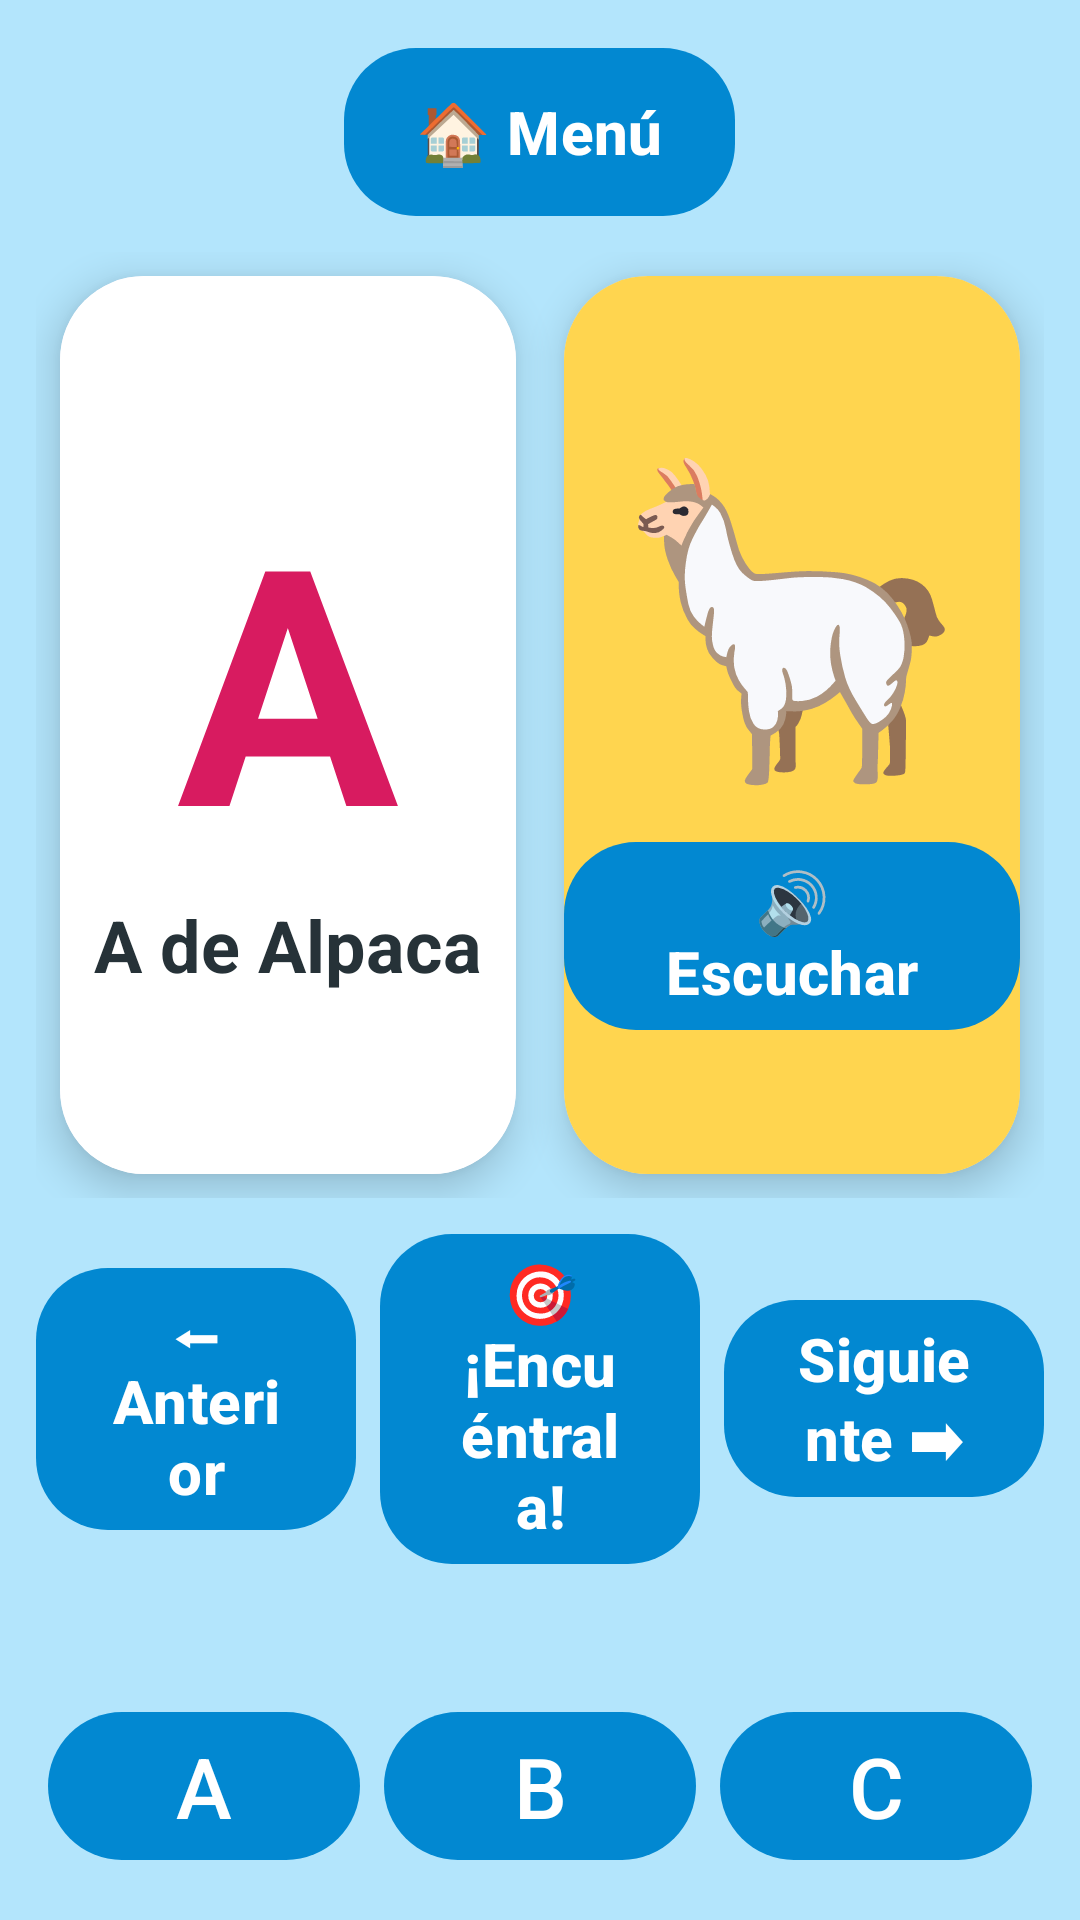

Produce the Android XML layout that renders to this screen, including the resource entries it uses.
<!-- AndroidManifest.xml: application theme Theme.KidsLearnBolivia -->
<!-- res/layout/fragment_abc.xml -->
<?xml version="1.0" encoding="utf-8"?>
<LinearLayout xmlns:android="http://schemas.android.com/apk/res/android"
    android:layout_width="match_parent"
    android:layout_height="match_parent"
    android:orientation="vertical"
    android:background="@color/sky"
    android:padding="12dp"
    android:gravity="center">

    <Button android:id="@+id/btnBack" android:layout_width="wrap_content" android:layout_height="wrap_content"
        android:text="@string/back" style="@style/KidsButton" />

    <LinearLayout android:layout_width="match_parent" android:layout_height="0dp" android:layout_weight="1"
        android:orientation="horizontal" android:gravity="center" android:layout_marginTop="8dp">

        <com.google.android.material.card.MaterialCardView
            style="@style/KidsCard" android:layout_width="0dp" android:layout_weight="1"
            android:layout_height="match_parent" android:layout_margin="8dp">
            <LinearLayout android:layout_width="match_parent" android:layout_height="match_parent"
                android:orientation="vertical" android:gravity="center" android:background="@color/white">
                <TextView android:id="@+id/tvLetter" android:layout_width="wrap_content" android:layout_height="wrap_content"
                    android:text="A" android:textSize="110sp" android:textStyle="bold" android:textColor="@color/candy_dark" />
                <TextView android:id="@+id/tvLetterWord" android:layout_width="wrap_content" android:layout_height="wrap_content"
                    android:text="A de Alpaca" android:textSize="24sp" android:textStyle="bold" />
            </LinearLayout>
        </com.google.android.material.card.MaterialCardView>

        <com.google.android.material.card.MaterialCardView
            style="@style/KidsCard" android:layout_width="0dp" android:layout_weight="1"
            android:layout_height="match_parent" android:layout_margin="8dp">
            <LinearLayout android:layout_width="match_parent" android:layout_height="match_parent"
                android:orientation="vertical" android:gravity="center" android:background="@color/sun">
                <TextView android:id="@+id/tvEmoji" android:layout_width="wrap_content" android:layout_height="wrap_content"
                    android:text="🦙" android:textSize="100sp" />
                <Button android:id="@+id/btnListen" android:layout_width="wrap_content" android:layout_height="wrap_content"
                    android:text="@string/listen" style="@style/KidsButton" android:layout_marginTop="8dp" />
            </LinearLayout>
        </com.google.android.material.card.MaterialCardView>
    </LinearLayout>

    <LinearLayout android:layout_width="match_parent" android:layout_height="wrap_content"
        android:orientation="horizontal" android:gravity="center" android:layout_marginTop="8dp">
        <Button android:id="@+id/btnPrev" android:layout_width="0dp" android:layout_weight="1"
            android:layout_height="wrap_content" android:text="@string/prev" style="@style/KidsButton"
            android:layout_marginEnd="8dp" />
        <Button android:id="@+id/btnQuiz" android:layout_width="0dp" android:layout_weight="1"
            android:layout_height="wrap_content" android:text="🎯 ¡Encuéntrala!" style="@style/KidsButton"
            android:layout_marginEnd="8dp" />
        <Button android:id="@+id/btnNext" android:layout_width="0dp" android:layout_weight="1"
            android:layout_height="wrap_content" android:text="@string/next" style="@style/KidsButton" />
    </LinearLayout>

    <TextView android:id="@+id/tvQuiz" android:layout_width="wrap_content" android:layout_height="wrap_content"
        android:text="" android:textSize="22sp" android:textStyle="bold" android:layout_marginTop="8dp" />

    <LinearLayout android:id="@+id/quizRow" android:layout_width="match_parent" android:layout_height="wrap_content"
        android:orientation="horizontal" android:gravity="center">
        <Button android:id="@+id/opt1" android:layout_width="0dp" android:layout_weight="1"
            android:layout_height="wrap_content" android:text="A" android:textSize="28sp" android:layout_margin="4dp" />
        <Button android:id="@+id/opt2" android:layout_width="0dp" android:layout_weight="1"
            android:layout_height="wrap_content" android:text="B" android:textSize="28sp" android:layout_margin="4dp" />
        <Button android:id="@+id/opt3" android:layout_width="0dp" android:layout_weight="1"
            android:layout_height="wrap_content" android:text="C" android:textSize="28sp" android:layout_margin="4dp" />
    </LinearLayout>
</LinearLayout>
<!-- resources referenced by this layout -->
<resources>
  <color name="candy_dark">#D81B60</color>
  <color name="sky">#B3E5FC</color>
  <color name="sun">#FFD54F</color>
  <color name="white">#FFFFFF</color>
  <string name="back">🏠 Menú</string>
  <string name="listen">🔊 Escuchar</string>
  <string name="next">Siguiente ➡</string>
  <string name="prev">⬅ Anterior</string>
  <style name="KidsButton" parent="Widget.Material3.Button">
          <item name="android:textSize">20sp</item>
          <item name="android:textStyle">bold</item>
          <item name="cornerRadius">24dp</item>
          <item name="android:minHeight">64dp</item>
      </style>
  <style name="KidsCard" parent="Widget.Material3.CardView.Elevated">
          <item name="cardCornerRadius">28dp</item>
          <item name="cardElevation">8dp</item>
      </style>
  <style name="Theme.KidsLearnBolivia" parent="Theme.Material3.DayNight.NoActionBar">
          <item name="colorPrimary">@color/sky_dark</item>
          <item name="colorSecondary">@color/candy_dark</item>
          <item name="android:windowBackground">@color/sky</item>
          <item name="android:textColor">@color/ink</item>
      </style>
  <color name="sky_dark">#0288D1</color>
  <color name="ink">#263238</color>
</resources>
